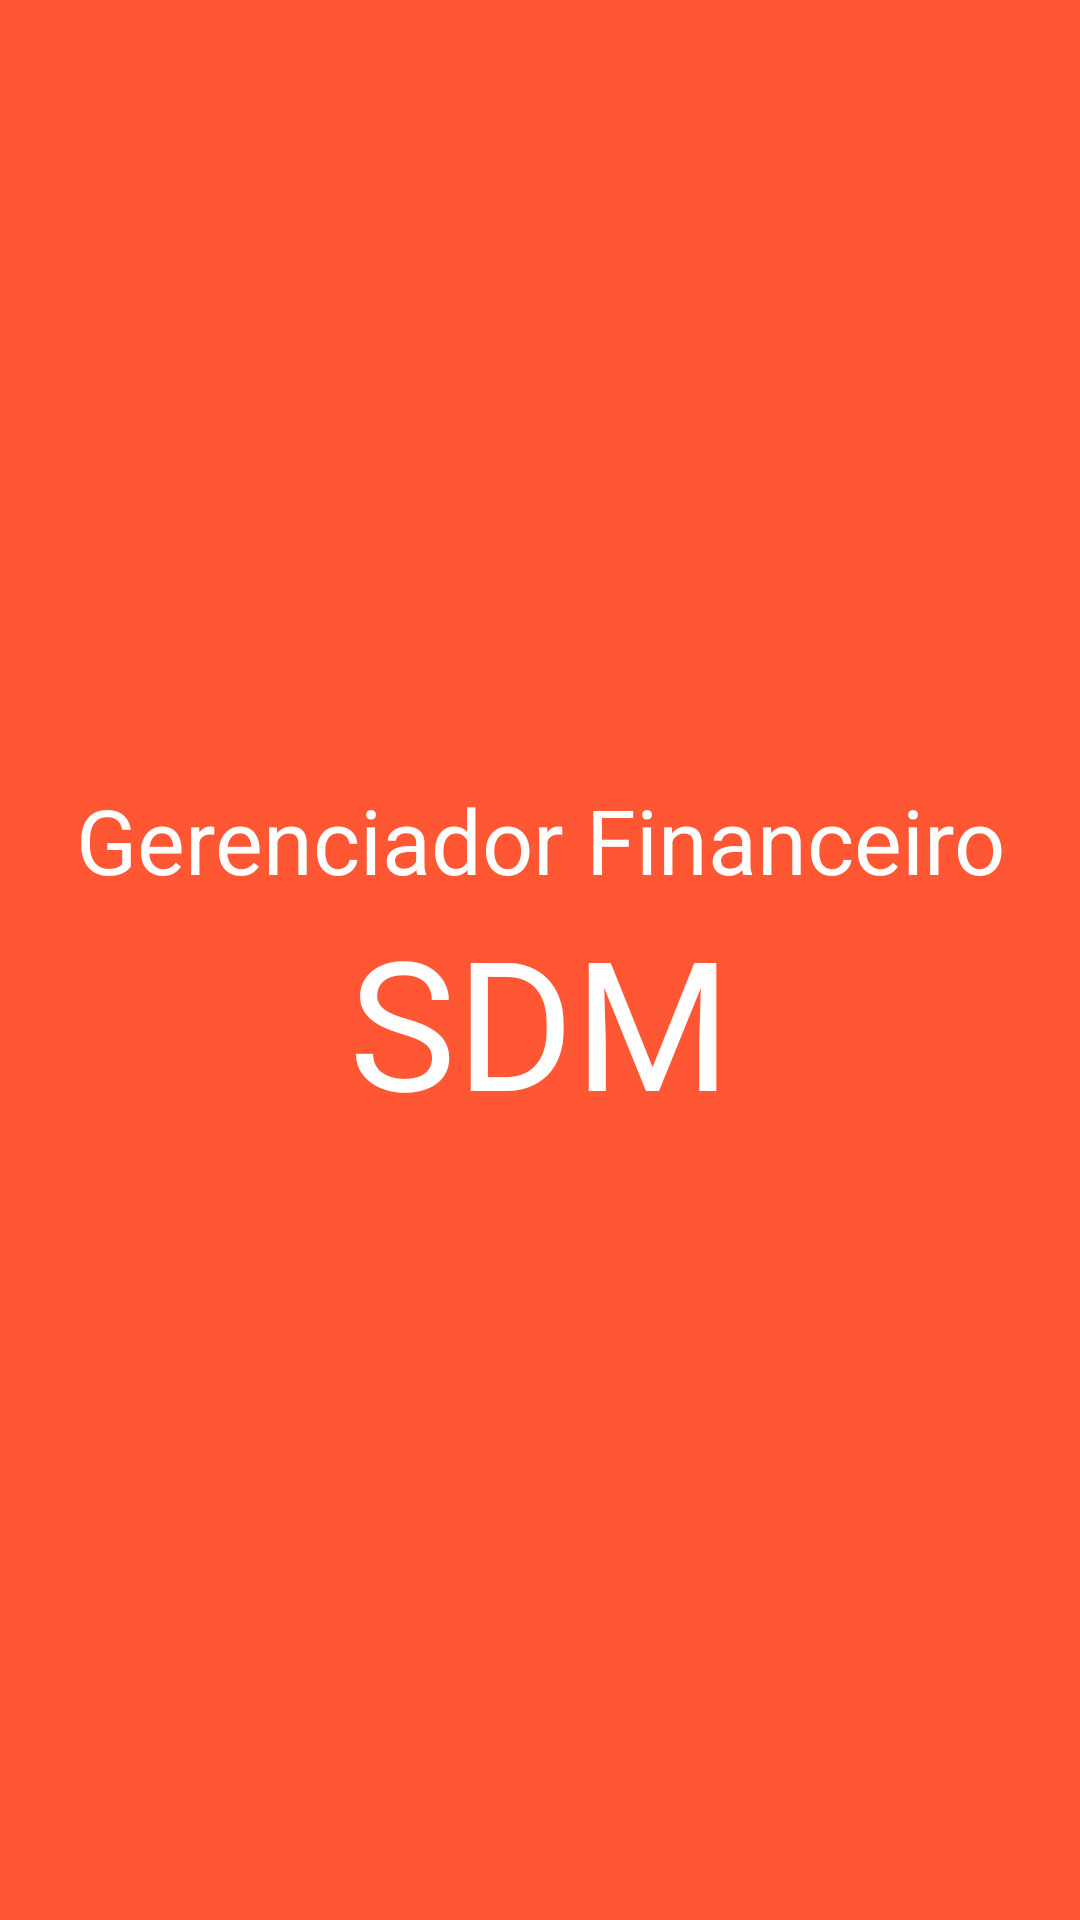

Produce the Android XML layout that renders to this screen, including the resource entries it uses.
<!-- AndroidManifest.xml: application theme AppTheme -->
<!-- res/layout/activity_splash_screen.xml -->
<?xml version="1.0" encoding="utf-8"?>
<LinearLayout xmlns:android="http://schemas.android.com/apk/res/android"
    xmlns:app="http://schemas.android.com/apk/res-auto"
    xmlns:tools="http://schemas.android.com/tools"
    android:layout_width="match_parent"
    android:layout_height="match_parent"
    tools:context=".view.SplashScreenActivity"
    android:orientation="vertical"
    android:background="@color/backgrounPrimary">

    <TextView
        android:layout_width="match_parent"
        android:layout_height="wrap_content"
        android:text="@string/splash_titulo"
        android:textColor="@color/textWhite"
        android:textSize="30sp"
        android:gravity="bottom|center"
        android:layout_weight="1"/>

    <TextView
        android:layout_width="match_parent"
        android:layout_height="wrap_content"
        android:text="SDM"
        android:textColor="@color/textWhite"
        android:textSize="60sp"
        android:gravity="top|center"
        android:layout_weight="1"/>

</LinearLayout>
<!-- resources referenced by this layout -->
<resources>
  <color name="backgrounPrimary">#FF5733</color>
  <color name="textWhite">#FFF</color>
  <string name="splash_titulo">Gerenciador Financeiro</string>
  <style name="AppTheme" parent="Theme.AppCompat.Light.NoActionBar">
          
          <item name="colorPrimary">@color/colorPrimary</item>
          <item name="colorPrimaryDark">@color/colorPrimaryDark</item>
          <item name="colorAccent">@color/colorAccent</item>
      </style>
  <color name="colorPrimary">#FF5733</color>
  <color name="colorPrimaryDark">#FF5733</color>
  <color name="colorAccent">#FF5733</color>
</resources>
